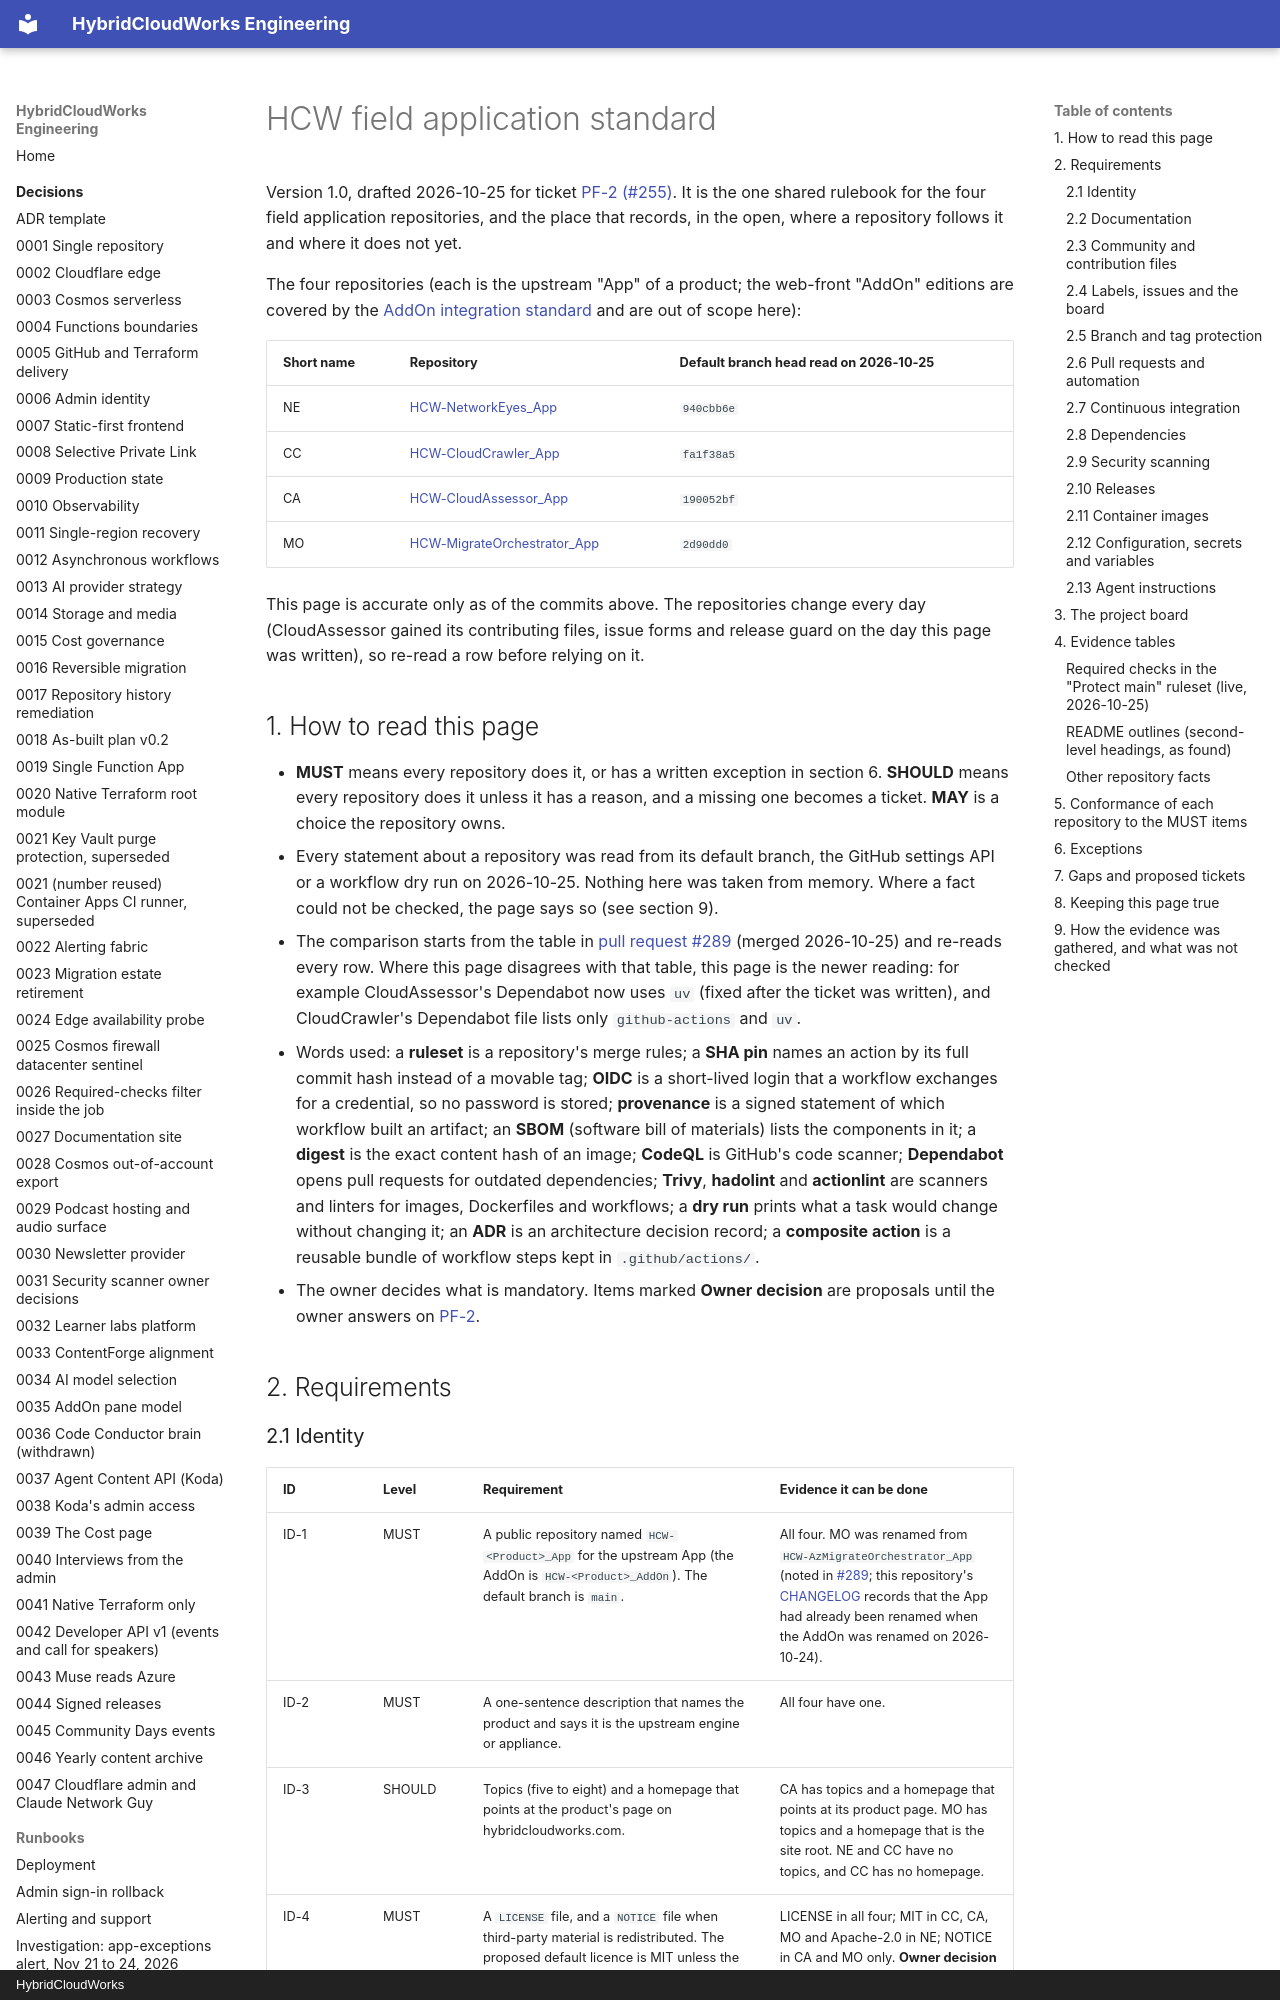

repository: saulpatinojr/HCW-HybridCloudWorks · page: standards/hcw-field-application-standard/index.html · generator: mkdocs · copyright: HybridCloudWorks

# HCW field application standard

Version 1.0, drafted 2026-10-25 for ticket [PF-2 (#255)](https://github.com/saulpatinojr/HCW-NetworkEyes_App/issues/255).
It is the one shared rulebook for the four field application repositories, and
the place that records, in the open, where a repository follows it and where it
does not yet.

The four repositories (each is the upstream "App" of a product; the web-front
"AddOn" editions are covered by the
[AddOn integration standard](addon-integration-standard.md) and are out of scope
here):

| Short name | Repository | Default branch head read on 2026-10-25 |
| --- | --- | --- |
| NE | [HCW-NetworkEyes_App](https://github.com/saulpatinojr/HCW-NetworkEyes_App) | `940cbb6e` |
| CC | [HCW-CloudCrawler_App](https://github.com/saulpatinojr/HCW-CloudCrawler_App) | `fa1f38a5` |
| CA | [HCW-CloudAssessor_App](https://github.com/saulpatinojr/HCW-CloudAssessor_App) | `190052bf` |
| MO | [HCW-MigrateOrchestrator_App](https://github.com/saulpatinojr/HCW-MigrateOrchestrator_App) | `2d90dd0` |

This page is accurate only as of the commits above. The repositories change
every day (CloudAssessor gained its contributing files, issue forms and release
guard on the day this page was written), so re-read a row before relying on it.

## 1. How to read this page

- **MUST** means every repository does it, or has a written exception in
  section 6. **SHOULD** means every repository does it unless it has a reason,
  and a missing one becomes a ticket. **MAY** is a choice the repository owns.
- Every statement about a repository was read from its default branch, the
  GitHub settings API or a workflow dry run on 2026-10-25. Nothing here was
  taken from memory. Where a fact could not be checked, the page says so (see
  section 9).
- The comparison starts from the table in
  [pull request #289](https://github.com/saulpatinojr/HCW-NetworkEyes_App/pull/289)
  (merged 2026-10-25) and re-reads every row. Where this page disagrees with
  that table, this page is the newer reading: for example CloudAssessor's
  Dependabot now uses `uv` (fixed after the ticket was written), and
  CloudCrawler's Dependabot file lists only `github-actions` and `uv`.
- Words used: a **ruleset** is a repository's merge rules; a **SHA pin** names
  an action by its full commit hash instead of a movable tag; **OIDC** is a
  short-lived login that a workflow exchanges for a credential, so no password
  is stored; **provenance** is a signed statement of which workflow built an
  artifact; an **SBOM** (software bill of materials) lists the components in
  it; a **digest** is the exact content hash of an image; **CodeQL** is
  GitHub's code scanner; **Dependabot** opens pull requests for outdated
  dependencies; **Trivy**, **hadolint** and **actionlint** are scanners and
  linters for images, Dockerfiles and workflows; a **dry run** prints what a
  task would change without changing it; an **ADR** is an architecture
  decision record; a **composite action** is a reusable bundle of workflow
  steps kept in `.github/actions/`.
- The owner decides what is mandatory. Items marked **Owner decision** are
  proposals until the owner answers on
  [PF-2](https://github.com/saulpatinojr/HCW-NetworkEyes_App/issues/255).

## 2. Requirements
